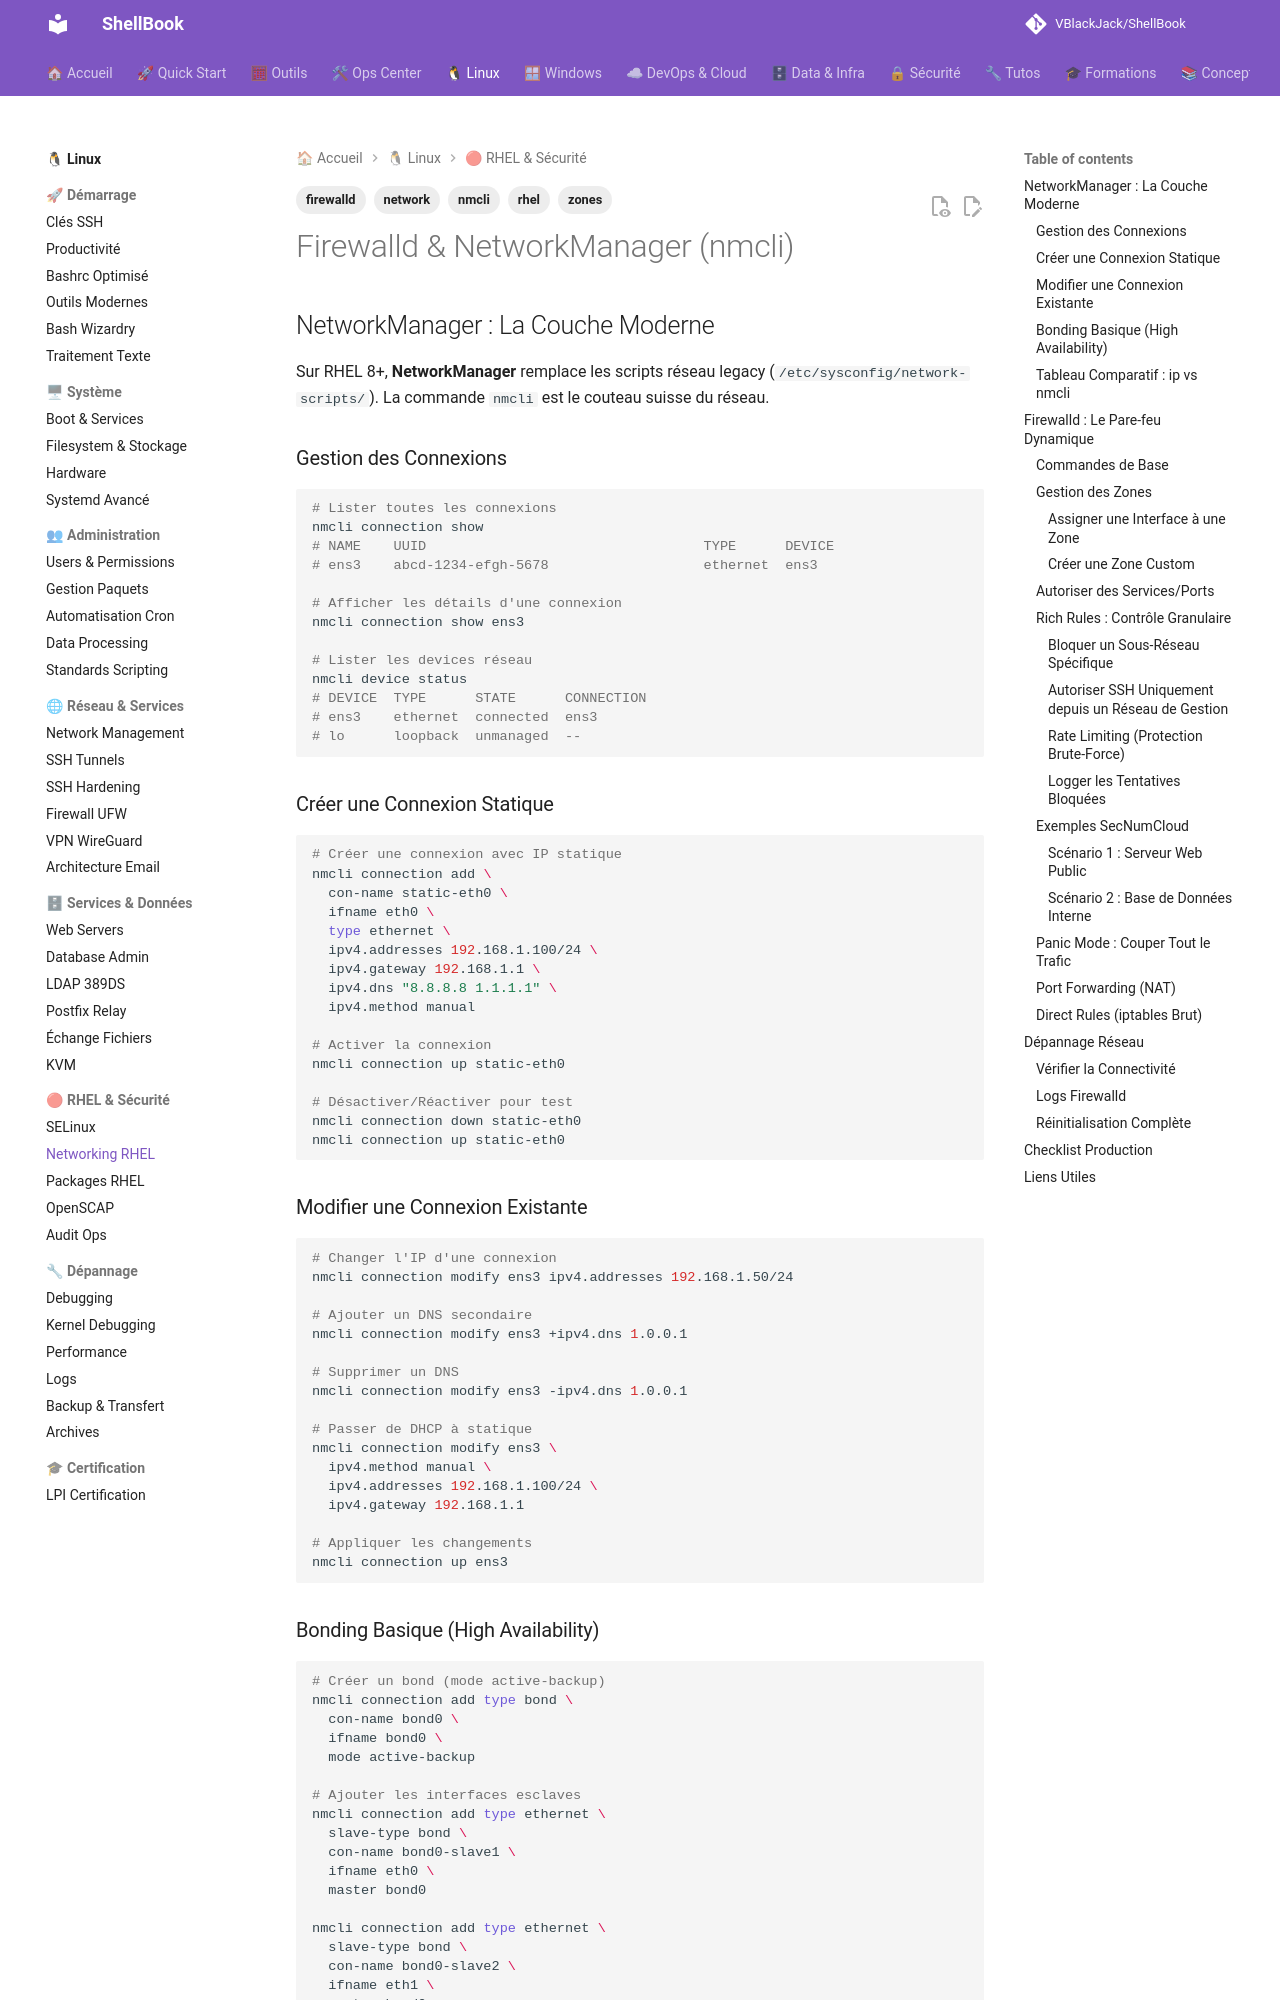

repository: VBlackJack/ShellBook · page: linux/rhel-networking/index.html · generator: mkdocs

---
tags:
  - firewalld
  - nmcli
  - network
  - rhel
  - zones
---

# Firewalld & NetworkManager (nmcli)

## NetworkManager : La Couche Moderne

Sur RHEL 8+, **NetworkManager** remplace les scripts réseau legacy (`/etc/sysconfig/network-scripts/`). La commande `nmcli` est le couteau suisse du réseau.

### Gestion des Connexions

```bash
# Lister toutes les connexions
nmcli connection show
# NAME    UUID                                  TYPE      DEVICE
# ens3    abcd-1234-efgh-5678                   ethernet  ens3

# Afficher les détails d'une connexion
nmcli connection show ens3

# Lister les devices réseau
nmcli device status
# DEVICE  TYPE      STATE      CONNECTION
# ens3    ethernet  connected  ens3
# lo      loopback  unmanaged  --
```

### Créer une Connexion Statique

```bash
# Créer une connexion avec IP statique
nmcli connection add \
  con-name static-eth0 \
  ifname eth0 \
  type ethernet \
  ipv4.addresses 192.168.1.100/24 \
  ipv4.gateway 192.168.1.1 \
  ipv4.dns "8.8.8.8 1.1.1.1" \
  ipv4.method manual

# Activer la connexion
nmcli connection up static-eth0

# Désactiver/Réactiver pour test
nmcli connection down static-eth0
nmcli connection up static-eth0
```

### Modifier une Connexion Existante

```bash
# Changer l'IP d'une connexion
nmcli connection modify ens3 ipv4.addresses 192.168.1.50/24

# Ajouter un DNS secondaire
nmcli connection modify ens3 +ipv4.dns 1.0.0.1

# Supprimer un DNS
nmcli connection modify ens3 -ipv4.dns 1.0.0.1

# Passer de DHCP à statique
nmcli connection modify ens3 \
  ipv4.method manual \
  ipv4.addresses 192.168.1.100/24 \
  ipv4.gateway 192.168.1.1

# Appliquer les changements
nmcli connection up ens3
```
